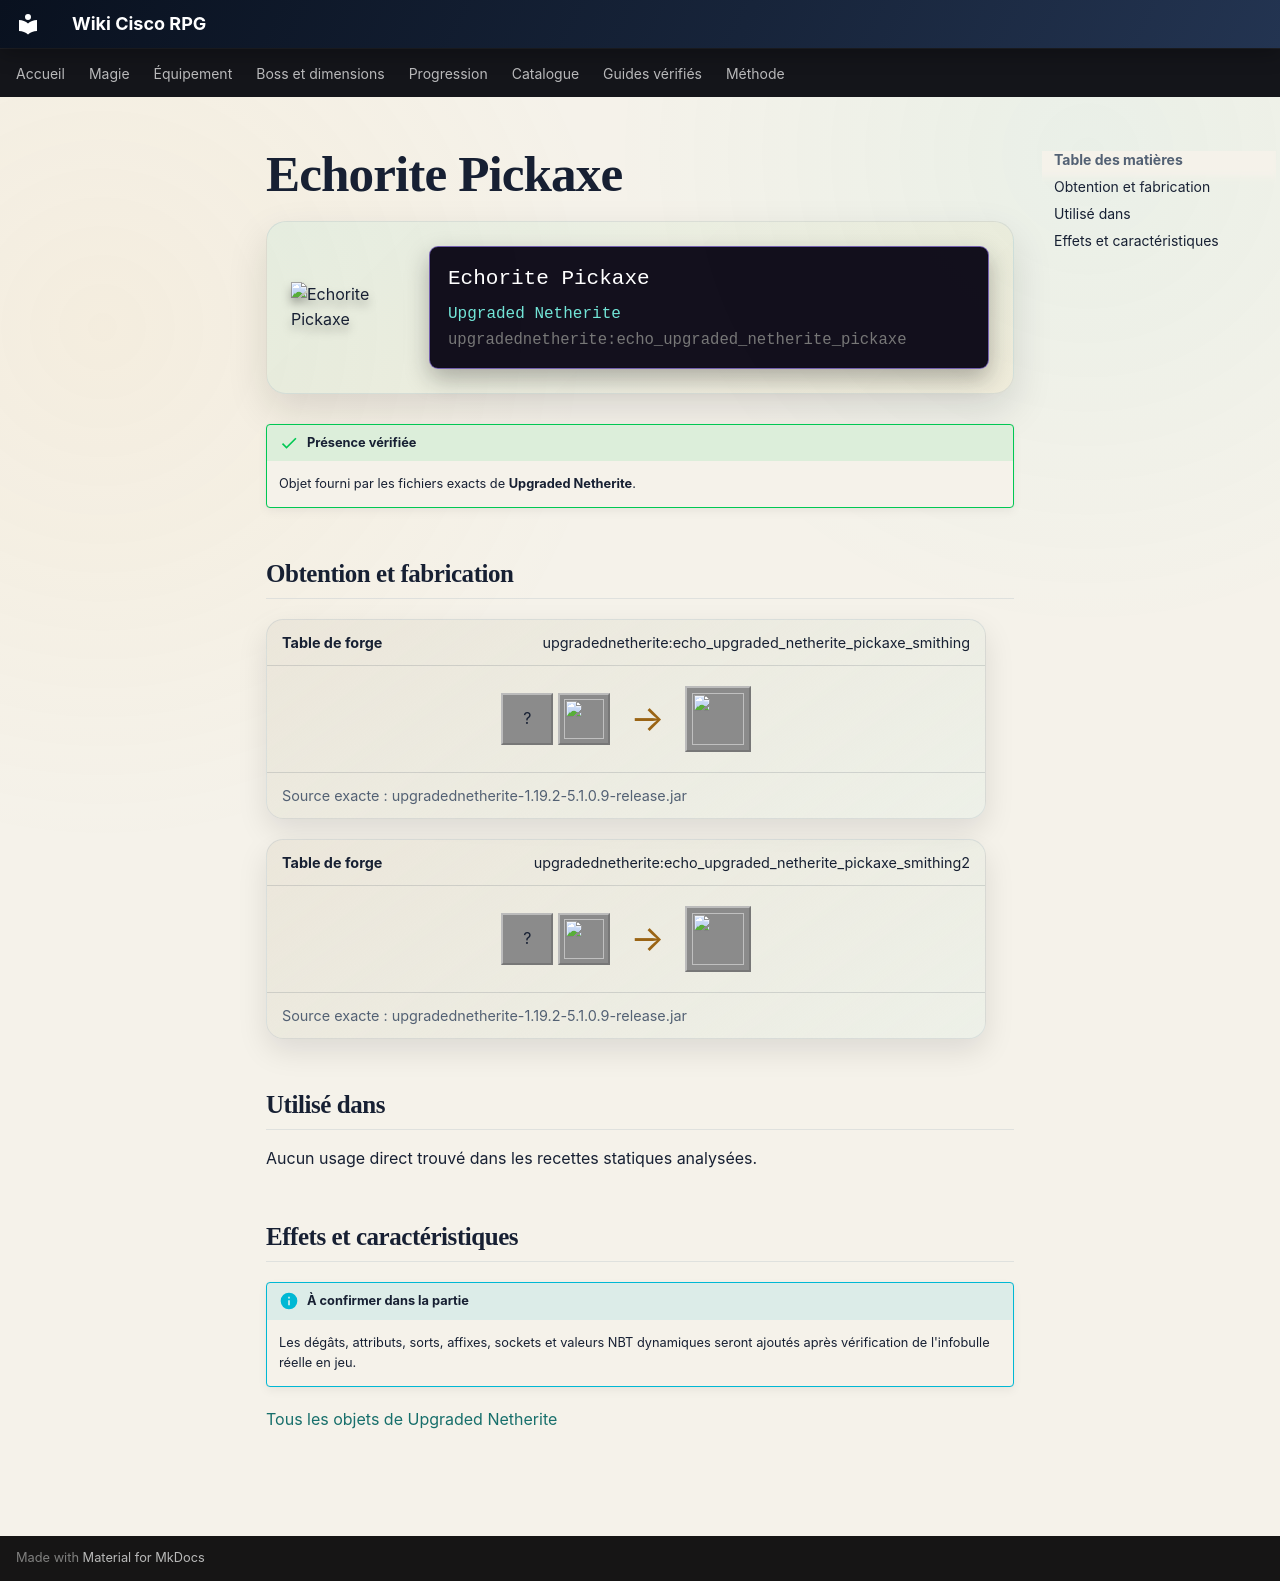

repository: Kloups-Dev/wiki-cisco-rpg · page: catalogue/objets/upgradednetherite/echo_upgraded_netherite_pickaxe/index.html · generator: mkdocs

# Echorite Pickaxe

<div class="mc-item-showcase">
<img class="mc-item-icon" src="../../../../assets/generated/items/upgradednetherite/echo_upgraded_netherite_pickaxe.png" alt="Echorite Pickaxe">
<div class="mc-tooltip-card">
<div class="mc-tooltip-card__name">Echorite Pickaxe</div>
<div class="mc-tooltip-card__mod">Upgraded Netherite</div>
<div class="mc-tooltip-card__id">upgradednetherite:echo_upgraded_netherite_pickaxe</div>
</div>
</div>

!!! success "Présence vérifiée"
    Objet fourni par les fichiers exacts de **Upgraded Netherite**.

## Obtention et fabrication

<div class="jei-recipe"><div class="jei-recipe__head"><strong>Table de forge</strong><span>upgradednetherite:echo_upgraded_netherite_pickaxe_smithing</span></div><div class="jei-recipe__body"><div class="jei-inputs"><span class="jei-slot" title="Diamond Pickaxe (minecraft:diamond_pickaxe)">?</span><a class="jei-slot" href="../../../../catalogue/objets/upgradednetherite/echo_upgraded_netherite_ingot/" title="Echorite Ingot (upgradednetherite:echo_upgraded_netherite_ingot)"><img src="../../../../assets/generated/items/upgradednetherite/echo_upgraded_netherite_ingot.png" alt="" loading="lazy"></a></div><span class="jei-arrow">→</span><span class="jei-slot jei-slot--result"><img src="../../../../assets/generated/items/upgradednetherite/echo_upgraded_netherite_pickaxe.png" alt=""></span></div><div class="jei-recipe__source">Source exacte : upgradednetherite-1.19.2-5.1.0.9-release.jar</div></div>
<div class="jei-recipe"><div class="jei-recipe__head"><strong>Table de forge</strong><span>upgradednetherite:echo_upgraded_netherite_pickaxe_smithing2</span></div><div class="jei-recipe__body"><div class="jei-inputs"><span class="jei-slot" title="Netherite Pickaxe (minecraft:netherite_pickaxe)">?</span><a class="jei-slot" href="../../../../catalogue/objets/upgradednetherite/echo_essence/" title="Echorite Essence (upgradednetherite:echo_essence)"><img src="../../../../assets/generated/items/upgradednetherite/echo_essence.png" alt="" loading="lazy"></a></div><span class="jei-arrow">→</span><span class="jei-slot jei-slot--result"><img src="../../../../assets/generated/items/upgradednetherite/echo_upgraded_netherite_pickaxe.png" alt=""></span></div><div class="jei-recipe__source">Source exacte : upgradednetherite-1.19.2-5.1.0.9-release.jar</div></div>

## Utilisé dans

Aucun usage direct trouvé dans les recettes statiques analysées.

## Effets et caractéristiques

!!! info "À confirmer dans la partie"
    Les dégâts, attributs, sorts, affixes, sockets et valeurs NBT dynamiques seront ajoutés après vérification de l'infobulle réelle en jeu.

[Tous les objets de Upgraded Netherite](../../../contenu/upgraded-netherite.md)
